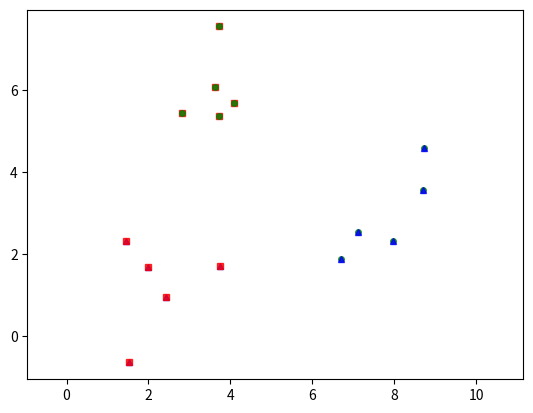

Recreate this plot in Python.
from __future__ import print_function 
import numpy as np
import matplotlib.pyplot as plt
from scipy.spatial.distance import cdist
np.random.seed(11)

means = [[2, 2], [8, 3], [3, 6]]
cov = [[1, 0], [0, 1]]
N = 5
X0 = np.random.multivariate_normal(means[0], cov, N)
X1 = np.random.multivariate_normal(means[1], cov, N)
X2 = np.random.multivariate_normal(means[2], cov, N)
print(X1)
X = np.concatenate((X0, X1, X2), axis = 0)
K = 3

original_label = np.asarray([0]*N + [1]*N + [2]*N).T

def kmeans_display(X, label):
    K = np.amax(label) + 1
    X0 = X[label == 0, :]
    X1 = X[label == 1, :]
    X2 = X[label == 2, :]
    
    plt.plot(X0[:, 0], X0[:, 1], 'b^', markersize = 4, alpha = .8)
    plt.plot(X1[:, 0], X1[:, 1], 'go', markersize = 4, alpha = .8)
    plt.plot(X2[:, 0], X2[:, 1], 'rs', markersize = 4, alpha = .8)

    plt.axis('equal')
    plt.plot()
    plt.show()
    
kmeans_display(X, original_label)

def kmeans_init_centers(X, k):
    # randomly pick k rows of X as initial centers
    return X[np.random.choice(X.shape[0], k, replace=False)]

def kmeans_assign_labels(X, centers):
    # calculate pairwise distances btw data and centers
    D = cdist(X, centers)
    # return index of the closest center
    return np.argmin(D, axis = 1)

def kmeans_update_centers(X, labels, K):
    centers = np.zeros((K, X.shape[1]))
    for k in range(K):
        # collect all points assigned to the k-th cluster 
        Xk = X[labels == k, :]
        # take average
        centers[k,:] = np.mean(Xk, axis = 0)
    return centers

def has_converged(centers, new_centers):
    # return True if two sets of centers are the same
    return (set([tuple(a) for a in centers]) == 
        set([tuple(a) for a in new_centers]))

def kmeans(X, K):
    centers = [kmeans_init_centers(X, K)]
    labels = []
    it = 0 
    while True:
        labels.append(kmeans_assign_labels(X, centers[-1]))
        new_centers = kmeans_update_centers(X, labels[-1], K)
        if has_converged(centers[-1], new_centers):
            break
        centers.append(new_centers)
        it += 1
    return (centers, labels, it)

(centers, labels, it) = kmeans(X, K)
print('Centers found by our algorithm:')
print(centers[-1])

kmeans_display(X, labels[-1])